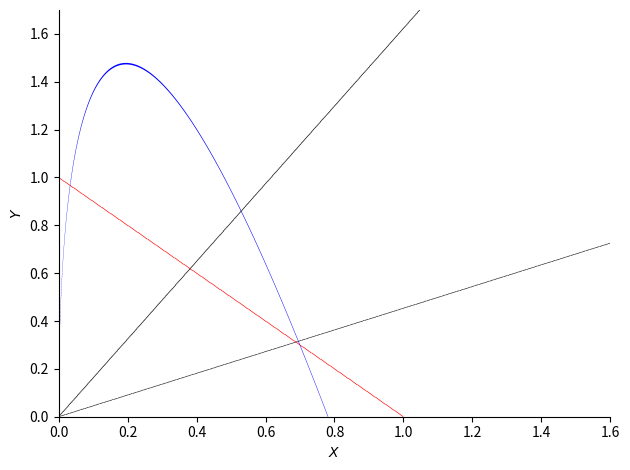

Recreate this plot in Python.
import numpy as np
import matplotlib.pyplot as plt
import sympy as sp



def Energy (K,H,te):
    import sympy as sp
    rel=sp.Eq(H+K,te)
    return rel

def Stream (K,H,pi,gam):
    import sympy as sp
    gm=(gam-1)/gam
    rel=sp.Eq(sp.sqrt(0.5*1/K)*(2*K+gm*H),pi)
    return rel

def Mach (K,H,M,gam):
    import sympy as sp
    delta=(gam-1)/2
    Mach=sp.symbols('Mach')
    if M==0:
        rel=sp.Eq(1/delta*K/H,Mach*Mach)
        M=sp.solve(rel,Mach)
        return M
    else :
        rel=sp.Eq(1/delta*K/H,M*M)
        return rel
    

X,Y=sp.symbols('X Y')
eq=Energy(X,Y,1)
eq2=Energy(X,Y,1.4)
eq3=Stream(X,Y,1.25,1.36)
eq4=Mach(X,Y,3.5,1.36)
eq5=Mach(X,Y,1.85,1.36)
# sol=sp.linsolve((eq,eq3),X,Y)

#fig, ax = plt.subplots(1)
p1=sp.plot_implicit(eq,(X,0,1.6),(Y,0,1.7),line_color='Red',show=False)
p2=sp.plot_implicit(eq3,(X,0,1.6),(Y,0,1.7),depth=2,show=False)
# p3=sp.plot_implicit(eq2,(X,0,1.6),(Y,0,1.7),line_color='Red',linestyle='*',show=False)
p4=sp.plot_implicit(eq4,(X,0,1.6),(Y,0,1.7),line_color='Black',show=False)
p5=sp.plot_implicit(eq5,(X,0,1.6),(Y,0,1.7),line_color='Black',show=False)
p1.append(p2[0])
# p1.append(p3[0])
p1.append(p4[0])
p1.append(p5[0])


p1.show()
